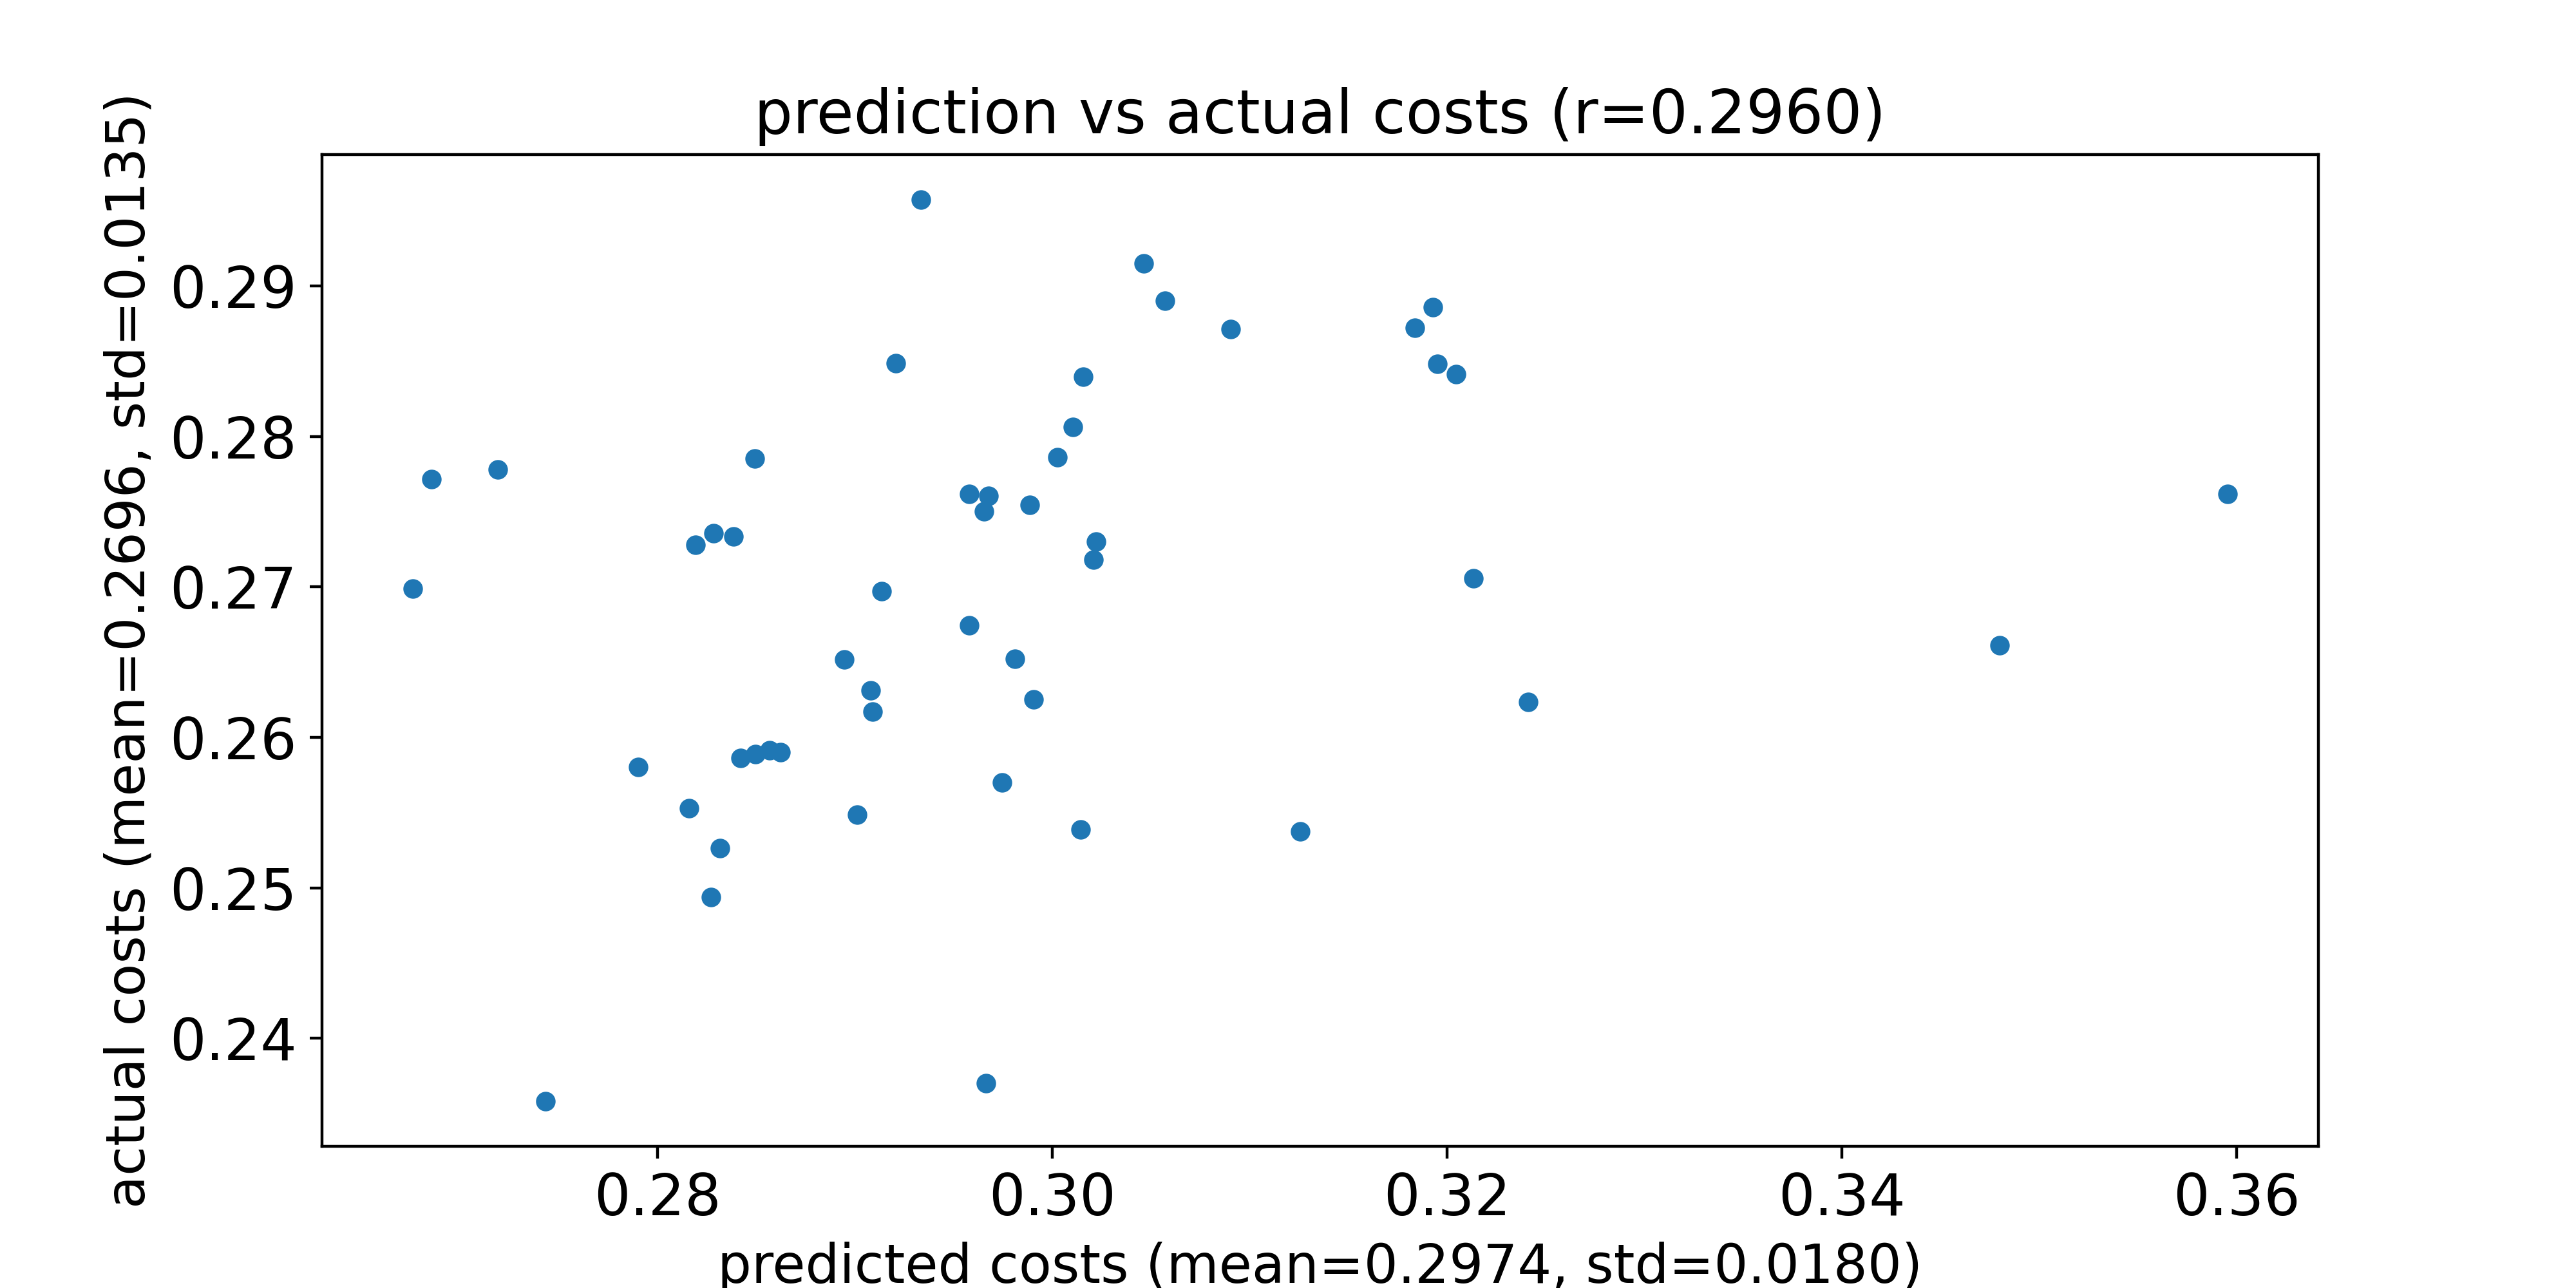

The file beside this chart, header and first rows:
predicted costs, actual costs
0.3596, 0.2762
0.3003, 0.2786
0.2686, 0.2772
0.2958, 0.2674
0.348, 0.2661
0.2743, 0.2358
0.2901, 0.2549
0.3195, 0.2848
0.3214, 0.2706
0.2829, 0.2736
0.2827, 0.2494
0.3021, 0.2718
0.285, 0.2589
0.3241, 0.2624
0.3022, 0.273
0.2839, 0.2734
0.2862, 0.259
0.2989, 0.2754
0.3193, 0.2886
0.2908, 0.2631
0.3046, 0.2915
0.3126, 0.2538
0.3011, 0.2806
0.2719, 0.2778
0.2967, 0.237
0.282, 0.2728
0.3205, 0.2841
0.3016, 0.284
0.2909, 0.2617
0.2895, 0.2652
0.2968, 0.276
0.3184, 0.2872
0.2816, 0.2553
0.2965, 0.275
0.2849, 0.2785
0.2914, 0.2697
0.2676, 0.2699
0.2832, 0.2526
0.2934, 0.2957
0.3015, 0.2539
0.2981, 0.2652
0.3091, 0.2871
0.3057, 0.289
0.2921, 0.2849
0.2857, 0.2591
0.2958, 0.2762
0.2975, 0.257
0.2991, 0.2625
0.2842, 0.2586
0.279, 0.2581
